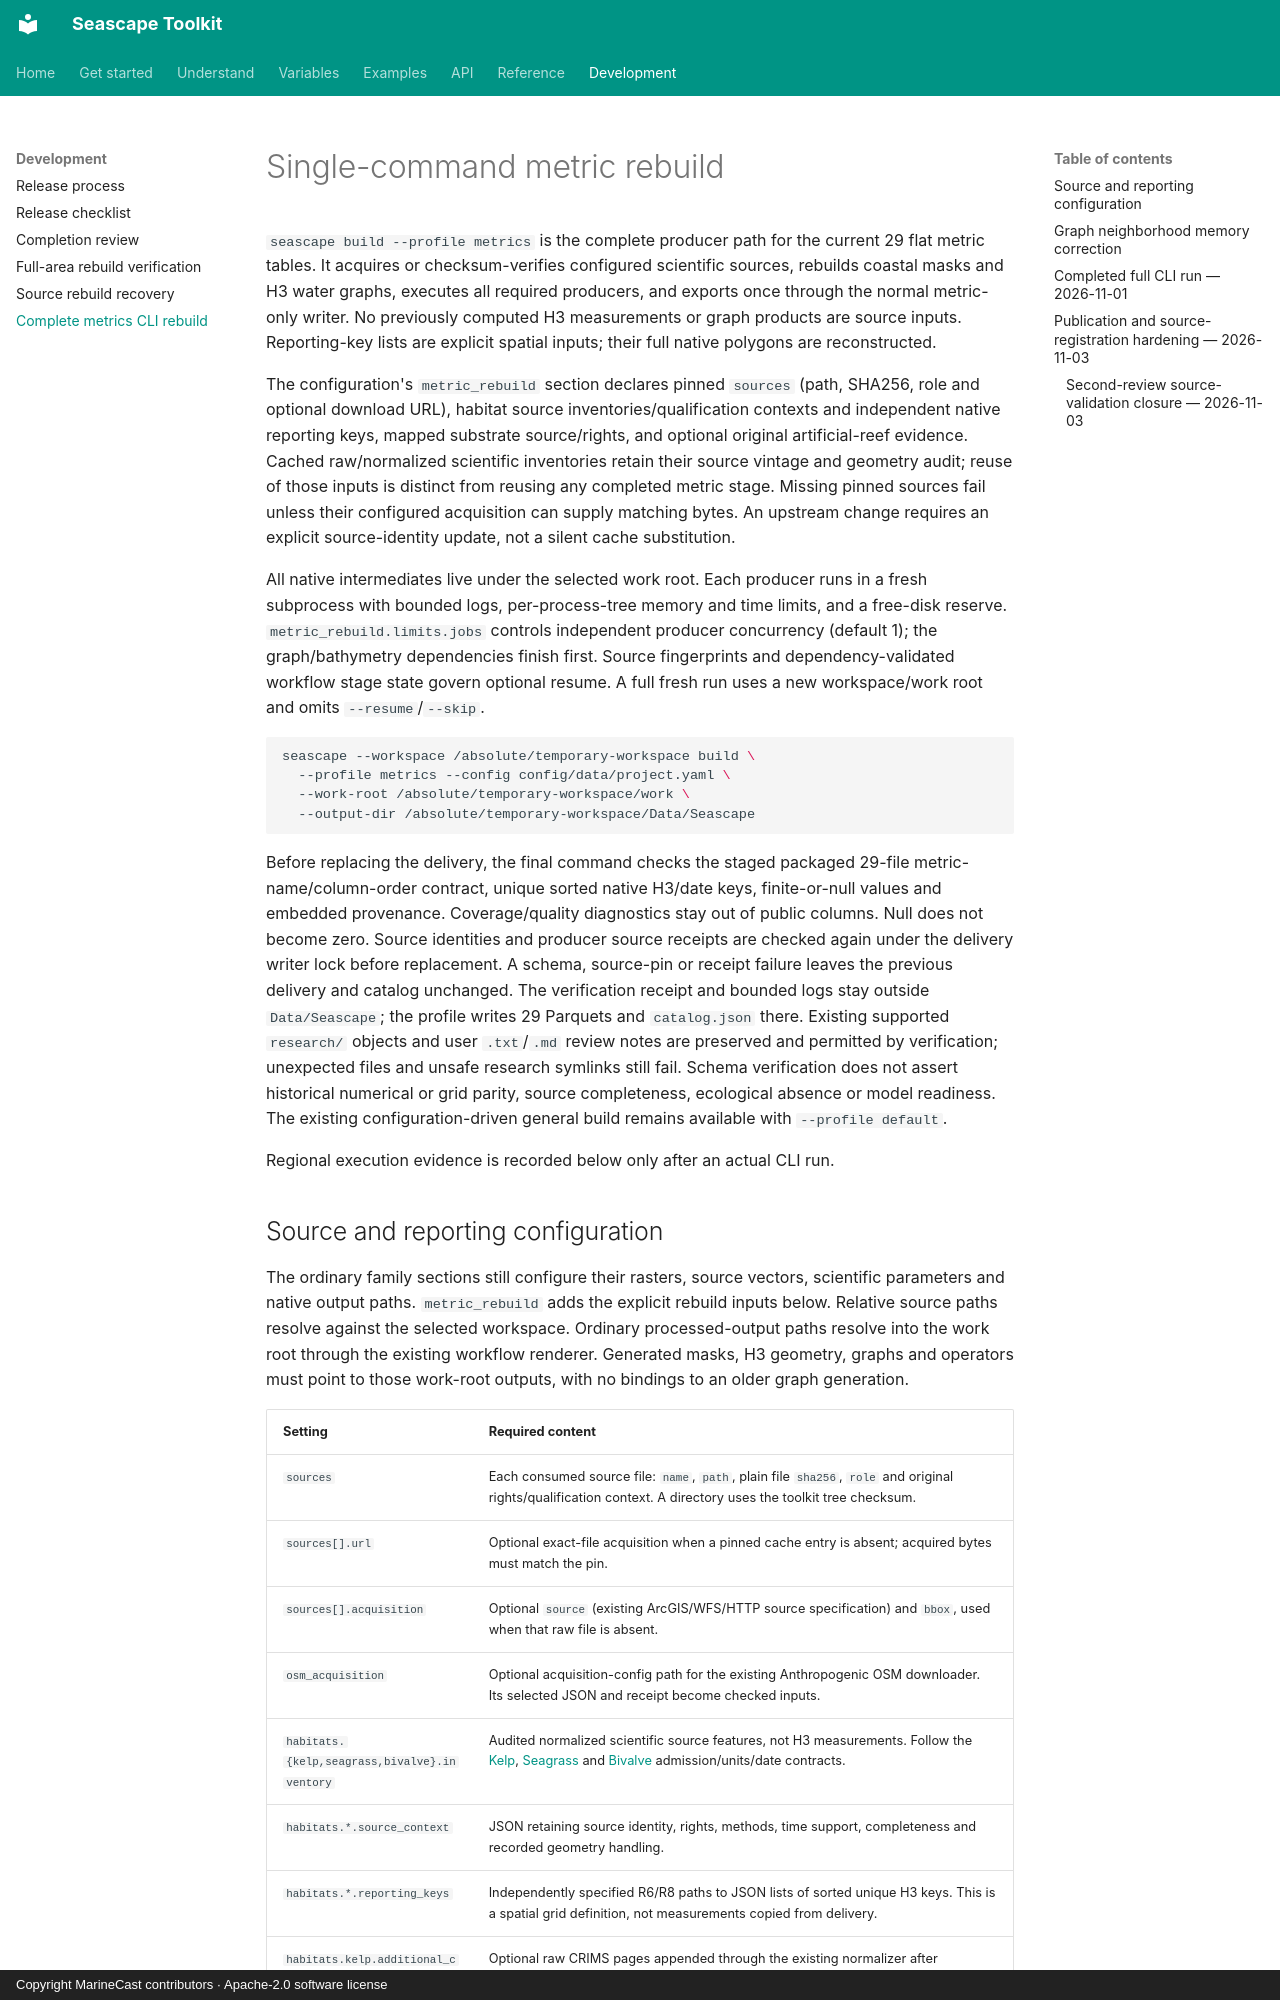

repository: MarineCast/toolkit-seascape · page: metric-rebuild/index.html · generator: mkdocs · copyright: Copyright MarineCast contributors · Apache-2.0 software license

# Single-command metric rebuild

`seascape build --profile metrics` is the complete producer path for the current
29 flat metric tables. It acquires or checksum-verifies configured scientific
sources, rebuilds coastal masks and H3 water graphs, executes all required
producers, and exports once through the normal metric-only writer. No previously
computed H3 measurements or graph products are source inputs. Reporting-key lists
are explicit spatial inputs; their full native polygons are reconstructed.

The configuration's `metric_rebuild` section declares pinned `sources` (path,
SHA256, role and optional download URL), habitat source inventories/qualification
contexts and independent native reporting keys, mapped substrate source/rights,
and optional original artificial-reef evidence. Cached raw/normalized scientific
inventories retain their source vintage and geometry audit; reuse of those inputs
is distinct from reusing any completed metric stage. Missing pinned sources fail
unless their configured acquisition can supply matching bytes. An upstream change
requires an explicit source-identity update, not a silent cache substitution.

All native intermediates live under the selected work root. Each producer runs in
a fresh subprocess with bounded logs, per-process-tree memory and time limits,
and a free-disk reserve. `metric_rebuild.limits.jobs` controls independent producer
concurrency (default 1); the graph/bathymetry dependencies finish first. Source
fingerprints and dependency-validated workflow stage state govern optional resume.
A full fresh run uses a new workspace/work root and omits `--resume`/`--skip`.

```sh
seascape --workspace /absolute/temporary-workspace build \
  --profile metrics --config config/data/project.yaml \
  --work-root /absolute/temporary-workspace/work \
  --output-dir /absolute/temporary-workspace/Data/Seascape
```

Before replacing the delivery, the final command checks the staged packaged
29-file metric-name/column-order contract,
unique sorted native H3/date keys, finite-or-null values and embedded provenance.
Coverage/quality diagnostics stay out of public columns. Null does not become zero.
Source identities and producer source receipts are checked again under the
delivery writer lock before replacement. A schema, source-pin or receipt failure
leaves the previous delivery and catalog unchanged. The verification receipt and
bounded logs stay outside `Data/Seascape`; the profile writes 29 Parquets and `catalog.json` there. Existing supported
`research/` objects and user `.txt`/`.md` review notes are preserved and permitted
by verification; unexpected files and unsafe research symlinks still fail. Schema verification does not assert historical numerical or grid
parity, source completeness, ecological absence or model readiness. The existing
configuration-driven general build remains available with `--profile default`.

Regional execution evidence is recorded below only after an actual CLI run.
